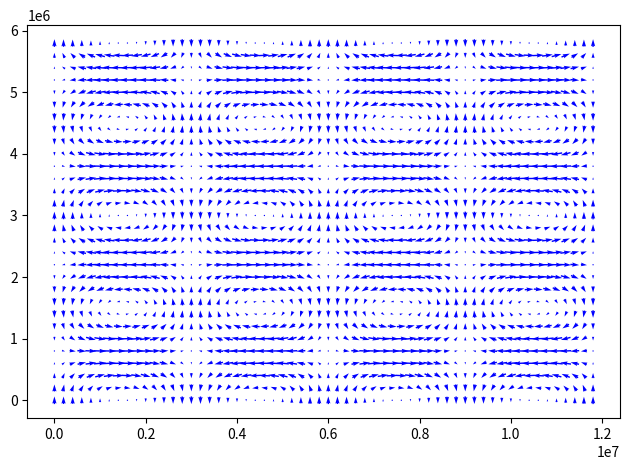

This figure's Python source:
import numpy as np
import matplotlib.pyplot as plt
import matplotlib.animation as animation


###################################################### Paramètres de la simulation ##################################################

phi_0 = ((2*np.pi)/360)*45  # latitude en radian
Delta_s = 200000  # résolution de la maille spatiale en mètre
Delta_t = 360  # résolution de la maille temporelle en seconde
nbr_jour = 1  # nombre de jours de simulation
T = 86400*nbr_jour  # temps total de simulation en seconde
L_x = 12000000  # longueur du domaine selon x en mètre
L_y = 6000000  # longueur du domaine selon y en mètre
M = int(L_x/Delta_s)  # nombre d'itération selon x
N = int(L_y/Delta_s)  # nombre d'itération selon y
K = int(T/Delta_t)  # nombre d'itération selon t
W_x = 6000000  # longueurs d'onde champ initial selon x en mètre
W_y = 3000000  # longueurs d'onde champ initial selon y en mètre
Omega = 7.292115*10**(-5)  # vitesse angulaire de la rotation de la Terre
g = 9.81  # norme de l'accélaration gravitationnelle
a = 6371000  # rayon moyen de la Terre en mètres

###################################################### Discrétisation des mailles ##################################################

x = np.arange(0, L_x, Delta_s)  # discrétisation de l'axe horizontal
y = np.arange(0, L_y, Delta_s)  # discrétisation de l'axe vertical
x_grid = np.matrix(x,)
y_grid = np.matrix(y,)
t_grid = np.arange(0, T, Delta_t)  # discrétisation de l'axe temporel

###################################################### Fonctions de la simulation ##################################################


# Fonctions de la simulation

def f_0_scal():
    """Donne la valeur du paramètre de Coriolis f_0 en un scalaire à phi_0 fixé"""
    return 2*Omega*np.sin(phi_0)


def beta_scal(phi):
    """Donne la valeur du paramètre beta pour une valeur de latitude phi donnée"""
    return (2*Omega*np.cos(phi)/a)


def psi_init():
    """Donne une condition initiale pour la fonction psi_0"""
    k = (2*np.pi)/W_x
    j = (2*np.pi)/W_y
    psi_0_T = np.zeros((N, M))
    psi_0_T = (g/f_0_scal())*(100*np.sin(k*(x_grid.T))@(np.cos(j*y_grid)))
    psi_0 = psi_0_T.T
    return psi_0


def vort_init():
    """Donne la composante verticale de la vorticité relative en fonction de la fonction de courant initiale à l'aide de l'équation(2)"""
    vort = np.zeros((N, M))
    psi_0 = psi_init()
    for i in range(N):
        # print("i = ", i)
        for j in range(M):
            # print("j = ", j)
            if i == 0:
                # conditions aux bords périodiques : le Nord du domaine = le Sud du domaine
                vort[0, :] = vort[-1, :]
            elif j == 0:
                # conditions aux bords périodiques : l'Ouest du domaine = l'Est du domaine
                vort[:, 0] = vort[:, -1]
            elif i == (N-1):
                # conditions aux bords périodiques : le Sud du domaine = le Nord du domaine
                vort[N-1, :] = vort[0, :]
            elif j == (M-1):
                # conditions aux bords périodiques : l'Est du domaine = l'Ouest du domaine
                vort[:, M-1] = vort[:, 0]
            else:
                vort[i, j] = (1/(Delta_s**2))*(-4*psi_0[i, j]+psi_0[i, j+1] +
                                               psi_0[i, j-1]+psi_0[i+1, j]+psi_0[i-1, j])
                # print("vort({},{}) =".format(i, j), vort[i, j])
    return vort


def velocity_field(psi):
    """Donne champ de vitesse à partir de la fonction de courant"""
    u = np.zeros((N, M))
    v = np.zeros((N, M))
    for i in range(N):
        # print("i = ", i)
        for j in range(M):
            # print("j = ", j)
            if i == (N-1):
                # conditions aux bords périodiques : le Sud du domaine = le Nord du domaine
                u[N-1, :] = u[0, :]
                v[N-1, :] = v[0, :]
            elif j == (M-1):
                # conditions aux bords périodiques : l'Est du domaine = l'Ouest du domaine
                u[:, M-1] = u[:, 0]
                v[:, M-1] = v[:, 0]
            else:
                u[i, j] = (-1/(2*Delta_s))*(psi[i+1, j]-psi[i-1, j])
                v[i, j] = (1/(2*Delta_s))*(psi[i, j+1]-psi[i, j-1])
    return [u, v]


def vort_flux(u, v, zeta):
    """Donne la valeur du flux de la composante verticale de la vorticité relative F. Prend comme argument le champ de vitesse.
    Prend comme argument la matrice de la composante selon x du champ de vitesse, puis la matrice de la composante y du champs de vitesse
    , la matrice de la composante verticale de la vorticité relative."""
    F = np.zeros((N, M))
    for i in range(N):
        # print("i = ", i)
        for j in range(M):
            # print("j = ", j)
            if i == (N-1):
                # conditions aux bords périodiques : le Sud du domaine = le Nord du domaine
                F[N-1, :] = F[0, :]
            elif j == (M-1):
                # conditions aux bords périodiques : l'Est du domaine = l'Ouest du domaine
                F[:, M-1] = F[:, 0]
            else:
                F[i, j] = (1/(2*Delta_s))*((zeta[i, j+1]*u[i, j+1]-zeta[i, j-1]*u[i, j-1]
                                            ) + (zeta[i+1, j]*v[i+1, j] - zeta[i-1, j]*v[i-1, j])) + beta_scal(phi_0)*v[i, j]
    return F


"""
	Ici on définit une grande matrice A qui est utile pour la fonction psi(zeta) utilisée juste après. On la définit ici car
	la fonction sera utilisée de nombreuse fois et recrée cette matrice et l'inverser à chaque fois prendrait beaucoup de temps
	de calcul pour rien. Notez que les commentaires ajoutés au cours de la création de la matrice sont à comprendre
	dans le contexte de la fonction psi(zeta) ci-dessous
"""
# Définition d'une grande matrice carrée diagonale A de côté N x M avec -4 sur sa diagonale.
A = -4*np.eye(N*M)
"""
On veut sur chaque ligne ajouter un terme "1" correspondant à l'emplacement des 4 valeurs adjacentes de psi_i,j. On a donc
	- Deux 1 à gauche et à droite de la diagonale, respectivement pour psi_i,j+1 et psi_i,j-1
	- Deux 1 à une distance M de la diagonale pour psi_i+1,j et psi_i-1,j

"""
for i in range(N*M):
    A[i, (i+1) % (N*M)] = 1
    A[i, i-1] = 1
    A[i, (i+M) % (N*M)] = 1
    A[i, i-M] = 1
# print(A)
A_inv = np.linalg.inv(A)
# print(A_inv)


def psi(zeta):
    """Fonction qui permet de calculer la fonction de courant psi à partir de la vorticité relative zeta en inversant l'opérateur du laplacien.
    On transforme par différence finie l'opération du laplacien en une matrice A qui donne un ensemble de NxM équations algébriques à NxM inconnes qu'on résoud
    en inversant A."""
    zeta_col = np.zeros((N*M, 1)
                        )  # On met la matrice zeta en forme de colonne en parcourant de gauche à droite et de bas en haut.

    for i in range(N):
        for l in range(M):
            zeta_col[l+i*M, 0] = zeta[i, l]

    """
	Ici intervient notre matrice A définie plus haut.

	En définissant psi_col par rapport au tableau psi de la même manière que l'on a définit zeta_col par rapprot à zeta
	notre système est donc donné par A psi_col = delta_s^2 zeta_col et sa solution est trouvée en inversant la matrice A
	psi_col = A_inv delta_s^2 zeta_col.
	"""
    psi_col = (Delta_s)**2 * np.dot(A_inv, zeta_col)

    # Pour finir il faut remettre psi en forme de tableau pour que ce soit cohérent avec le reste de l'implémentation.
    psi = np.zeros((N, M))
    for i in range(N):
        for l in range(M):
            psi[i, l] = psi_col[l+i*M, 0]

    return psi


###################################################### Intégration temporelle ############################################################


def vort_dynamic():
    # On crée des tableaux à trois dimensions pour les deux dimensions spatiales et une dimension temporelle.
    stream_func_dyn = np.zeros((N, M, K))
    U = np.zeros((N, M, K))
    V = np.zeros((N, M, K))
    vort_dyn = np.zeros((N, M, K))
    F_dyn = np.zeros((N, M, K))
    for t in range(K-1):
        if t == 0:  # On pose les conditions initiale à t=0
            stream_func_dyn[:, :, 0] = psi_init()
            U[:, :, 0] = velocity_field(psi_init())[0]
            V[:, :, 0] = velocity_field(psi_init())[1]
            vort_dyn[:, :, 0] = vort_init()
            F_dyn[:, :, 0] = vort_flux(U[:, :, 0], V[:, :, 0], vort_dyn[:, :, 0])

        else:  # On résoud dans le temps avec le schéma d'Euler avant.
            stream_func_dyn[:, :, t] = psi(vort_dyn[:, :, -1])
            U[:, :, t] = velocity_field(stream_func_dyn[:, :, t])[0]
            V[:, :, t] = velocity_field(stream_func_dyn[:, :, t])[1]
            F_dyn[:, :, t] = vort_flux(U[:, :, t], V[:, :, t], vort_dyn[:, :, t])
            vort_dyn[:, :, t+1] = F_dyn[:, :, t]*Delta_t + vort_dyn[:, :, t]
            # print(vort_dyn)
    return vort_dyn, U, V, stream_func_dyn


###################################################### Résultats et figures ############################################################
# Output de la résolution des mailles
print("-----------------------------------------------------------------------------------------------")
print("Résolution numérique avec une maille spatiale de {}x{} points".format(
    M, N))
print("Résolution numérique avec une maille temporelle de {} points".format(K))
print("-----------------------------------------------------------------------------------------------")

########## Contourplot de la fonction de courant initiale ############
"""
X, Y = np.meshgrid(x, y)
plt.contourf(X, Y, psi_init(), 100)
plt.colorbar()
plt.title("Contour plot de la fonction de courant initiale $\psi_0(x,y)$ \n $L_x = {}km, L_y = {}km, \Delta_s = {}km, W_x = {}km, W_y = {}km$ ".format(
    int(L_x/1000), int(L_y/1000), int(Delta_s/1000), int(W_x/1000), int(W_y/1000)), fontsize=11)
plt.legend(loc='best', shadow=True, fontsize="large")
plt.xlabel("$x$", fontsize=20)
plt.ylabel("$y$", fontsize=20)
plt.tight_layout()
# plt.show()

######### Contourplot de la composante verticale de la vorticité relative initiale ##########
plt.contourf(X, Y, vort_init(), 100)
plt.colorbar()
plt.title("Contour plot de $\zeta_0(x,y)$ \n $L_x = {}km, L_y = {}km, \Delta_s = {}km, W_x = {}km, W_y = {}km$ ".format(
    int(L_x/1000), int(L_y/1000), int(Delta_s/1000), int(W_x/1000), int(W_y/1000)), fontsize=11)
plt.legend(loc='best', shadow=True, fontsize="large")
plt.xlabel("$x$", fontsize=20)
plt.ylabel("$y$", fontsize=20)
plt.tight_layout()
# plt.show()


########### Plot du champ de vitesse initial ############

U = velocity_field(psi_init())[0]
V = velocity_field(psi_init())[1]
zero = np.zeros((N, M))
slice_interval = 1  # Slicer index for smoother quiver function
skip = (slice(None, None, slice_interval), slice(None, None, slice_interval))
vels = np.hypot(U, V)  # Velocity norm of each velocity vector
Quiver = plt.quiver(X[skip], Y[skip], U[skip], V[skip], vels[skip],
                    units='height', angles='xy')
plt.colorbar(Quiver)
# plt.quiverkey(Quiver, 1.01, 1.01, 30000, label="?m/s",
# labelcolor = 'blue', labelpos = 'N', coordinates = "axes")
plt.title("Champ de vitesse initial $(u_0(x,y),v_0(x,y))$ \n $L_x = {}km, L_y = {}km, \Delta_s = {}km, W_x = {}km, W_y = {}km$ ".format(
    int(L_x/1000), int(L_y/1000), int(Delta_s/1000), int(W_x/1000), int(W_y/1000)), fontsize=11)
plt.legend(loc='best', shadow=True, fontsize="large")
plt.xlabel("$x$", fontsize=20)
plt.ylabel("$y$", fontsize=20)
plt.tight_layout()
# plt.show()

################################ Plot et animation solution intégrée dans le temps ###################################
"""
solution = vort_dynamic()
vort_dyn = solution[0]
U = solution[1]
V = solution[2]
stream_func_dyn = solution[3]

X, Y = np.meshgrid(x, y)

###################### Plot dynamique animé du champ de vitesse ########################
fig, ax = plt.subplots(1, 1)
u_anim = U[:, :, 0]
v_anim = V[:, :, 0]
Q = ax.quiver(X, Y, u_anim, v_anim, pivot='mid', color='b')


def update_quiver(num, Q, x, y):
    if num == K:
        plt.pause(100)
    print(num)
    u_anim = U[:, :, num]
    v_anim = V[:, :, num]
    nbr_heures = (num*Delta_t)/60
    plt.title('t = {} heures'.format(num*nbr_heures))

    Q.set_UVC(u_anim, v_anim)
    return Q,


anim = animation.FuncAnimation(fig, update_quiver, fargs=(Q, X, Y), interval=50, blit=False)
fig.tight_layout()
plt.show()

"""

############ Subplot des intégrations temporelles version non animée et pas quali #########
solution = vort_dynamic()
vort_dyn = solution[0]
U = solution[1]
V = solution[2]
stream_func_dyn = solution[3]

X, Y = np.meshgrid(x, y)


for t in range(K):
    fig = plt.figure(figsize=[16/1.3, 9/1.3])
    ax_stream_func = plt.subplot2grid((2, 2), (0, 0))
    ax_U = plt.subplot2grid((2, 2), (0, 1))
    ax_V = plt.subplot2grid((2, 2), (1, 1))
    ax_vort = plt.subplot2grid((2, 2), (1, 0))
    print("itérations = ", t)
    nbr_heures = (t*Delta_t)/60
    nbr_jours = nbr_heures/24
    plt.suptitle("Temps : t = {:.2f} jours".format(nbr_jours))
    ax_stream_func.contourf(X, Y, stream_func_dyn[:, :, t], 100)
    # fig.colorbar(pcm)
    ax_stream_func.set_title("$\psi(x,y,t)$")
    ax_U.contourf(X, Y, U[:, :, t], 100)
    # fig[0, 1].colorbar()
    ax_U.set_title("$U(x,y,t)$")
    ax_V.contourf(X, Y, V[:, :, t], 100)
    # axs[1, 1].colorbar()
    ax_V.set_title("$V(x,y,t)$")
    ax_vort.contourf(X, Y, vort_dyn[:, :, t], 100)
    # axs[1, 0].colorbar()
    ax_vort.set_title("$\zeta(x,y,t)$")

    plt.show()

######################## Début test animation cfr vidéo youtube ####################
fig = plt.figure(figsize=[16/1.3, 9/1.3])
ax_stream_func = plt.subplot2grid((2, 2), (0, 0))
ax_U = plt.subplot2grid((2, 2), (0, 1))
ax_V = plt.subplot2grid((2, 2), (1, 1))
ax_vort = plt.subplot2grid((2, 2), (1, 0))

#fig, ax_stream_func = plt.subplot()


def animate(iter):
    ax_stream_func.clear()
    ax_stream_func.contourf(X, Y, stream_func_dyn[:, :, iter])
    return ax_stream_func


ani = animation.FuncAnimation(fig, animate, frames=500, blit=True, interval=1000/24, repeat=True)

plt.show()

############# Première version manuelle affichage ################
for t in range(K):
    print("itérations = ", t)
    plt.pause(0.01)
    nbr_heures = (t*Delta_t)/60
    plt.suptitle("Temps : t = {:.2f}h".format(nbr_heures))
    axs[0, 0].contourf(X, Y, stream_func_dyn[:, :, t])
    # fig.colorbar(pcm)
    axs[0, 0].set_title("$\psi(x,y,t)$")
    axs[0, 1].contourf(X, Y, U[:, :, t])
    # fig[0, 1].colorbar()
    axs[0, 1].set_title("$U(x,y,t)$")
    axs[1, 1].contourf(X, Y, V[:, :, t])
    # axs[1, 1].colorbar()
    axs[1, 1].set_title("$V(x,y,t)$")
    axs[1, 0].contourf(X, Y, vort_dyn[:, :, t])
    # axs[1, 0].colorbar()
    axs[1, 0].set_title("$\zeta(x,y,t)$")

    for ax in axs.flat:
        ax.set(xlabel='$x$', ylabel='$y$')
    for ax in axs.flat:  # Cache label x et y pour les plots sur les côtés.
        ax.label_outer()

    plt.show()
"""
